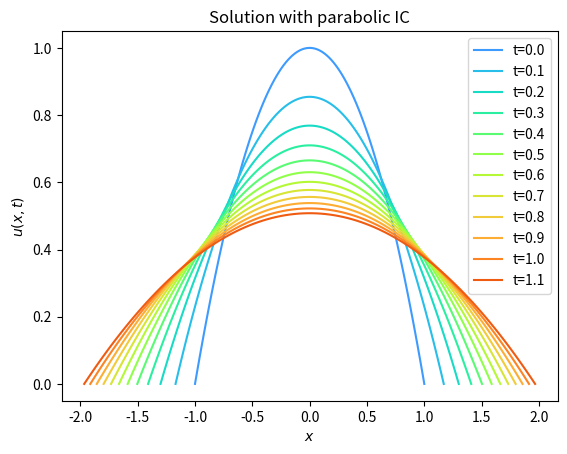

This chart was generated by the following Python code: (Note: this script raises an exception after producing the figure.)
# %%
import numpy as np
from scipy.integrate import solve_ivp
import matplotlib.pyplot as plt

#%%% Set up the problem %%%%%%%%%%%%%%%%%%%%%%%%%%%%%%%%%%%%%%%%%%%%%%%%%%%%%%%%
n= 100
h=  2 / (n+1)
### IMPORTANT: I'm going to have xi of length n+2 so the indices line up
###            (also makes the logic slightly cleaner-looking)
xi= np.linspace(-1, 1, n+2)

# discrete first derivative matrix
D1= np.diag(np.ones(n+1), 1) - np.diag(np.ones(n+1), -1)
# # replace the first and last entries with second-order accurate approximations
D1[0,:3]= np.array([-3, 4, -1])
D1[-1, -3:]= np.array([1, -4, 3])
D1 /= (2 * h)

# discrete second derivative matrix
D2= np.diag(-2*np.ones(n+2)) + np.diag(np.ones(n+1), 1) + np.diag(np.ones(n+1), -1)
D2[0, :4]= np.array([2, -5, 4, -1])
D2[-1, -4:]= np.array([-1, 4, -5, 2])
D2 /= h**2

def F(t, w):
    '''
    ∂_t u(ξ_j, t) = 1/x_f(t)^2 
    [ 1/2 * [ (1 + ξ_j) ∂_ξ u(1,t) + (1 - ξ_j) ∂_ξ u(-1, t)] ∂_ξ u(ξ_j, t) 
    + u(ξ_j, t) ∂_ξξ u(ξ_j, t) + (∂_ξ u(ξ_j, t))^2 ]

    w = (u_0, ..., u_{n+1}, x_L, x_R)
    '''
    u= w[:-2]
    xL= w[-2]
    xR= w[-1]
    xf= 1/2 * (xR-xL)
    # spacial derivatives of u
    du= D1 @ u
    ddu= D2 @ u

    dt_u= 1 / xf**2 * (
        -1/2 * ((1 + xi) * du[n+1] + (1 - xi) * du[0]) * du 
        + u * ddu + (du)**2
    )
    # ∂_ξ u(1,t) = du[n+1]
    dt_xR= -du[n+1] / xf
    dt_xL= -du[0] / xf
    result= np.zeros_like(w)
    result[:-2]= dt_u
    result[-2]= dt_xL
    result[-1]= dt_xR

    return result


#%%% obtain solutions %%%%%%%%%%%%%%%%%%%%%%%%%%%%%%%%%%%%%%%%%%%%%%%%%%%%%%%%%%

t_eval= np.arange(0, 1.2, 0.1)

def w0(f):
    u0= f(xi)
    w0= np.zeros(n+4)
    w0[:n+2]= u0
    w0[-2]= -1
    w0[-1]= 1

    return w0

w0_exact= w0(lambda x: 1 - x**2)
w0_other= w0(lambda x: 1 - 0.99 * np.cos(2 * np.pi * x))


sol_exact= solve_ivp(F, [0, 1.2], w0_exact, method='BDF', t_eval=t_eval)
sol_other= solve_ivp(F, [0, 1.2], w0_other, method='BDF', t_eval=t_eval)

#%%% plotting functions %%%%%%%%%%%%%%%%%%%%%%%%%%%%%%%%%%%%%%%%%%%%%%%%%%%%%%%%

def post_process(sol):
    t= sol.t
    y= sol.y
    # first coord is time, second is space
    y= y.T
    xR= y[:, -2]
    xL= y[:, -1]
    u= y[:, :-2]

    # undo the change of variables to get x(t) from ξ(t)
    xo= 1/2 * (xL + xR)
    xf= 1/2 * (xL - xR)
    x= xi[None, :] * xf[:, None] + xo[:, None]

    return t, x, u

def plot_figures_normalized(sol, xi):
    n= len(xi) - 2
    t, x, u= post_process(sol)

    # get u(ξ,t) / u_max (t)
    u_max= np.max(u, axis=-1)
    u_normalized= u / u_max[:, None]

    # pretty colors
    n= len(t)
    colors= plt.cm.turbo(np.linspace(0.2, 0.8, n))

    fig, ax= plt.subplots()

    for i in range(len(t)):
        ax.plot(xi,u_normalized[i], color=colors[i])

    ax.plot(xi, 1 - xi**2, color='k', linestyle=':')    
    legend_labels= [f't={ti:.1f}' for ti in t] + [r'$1 - \xi^2$']
    ax.legend(legend_labels, bbox_to_anchor=(1, 1))
    ax.set_xlabel(r'$\xi$')
    ax.set_ylabel(r'$\frac{u(\xi, t)}{u_\text{max}(t)}$')
    return fig, ax

def plot_figures(sol, xi):
    n= len(xi) - 2
    t, x, u= post_process(sol)

    # pretty colors
    n= len(t)
    colors= plt.cm.turbo(np.linspace(0.2, 0.8, n))

    fig, ax= plt.subplots()

    for i in range(len(t)):
        ax.plot(x[i], u[i], color=colors[i])
    legend_labels= [f't={ti:.1f}' for ti in t]
    plt.legend(legend_labels, bbox_to_anchor=(1,1))
    ax.set_xlabel(r'$x$')
    ax.set_ylabel(r'$u(x, t)$')
    return fig, ax



#%%% Create Plots %%%%%%%%%%%%%%%%%%%%%%%%%%%%%%%%%%%%%%%%%%%%%%%%%%%%%%%%%%%%%%

_, ax= plot_figures(sol_exact, xi)
ax.set_title(f'Solution with parabolic IC')
plt.savefig("../../HW8/exact.eps", bbox_inches="tight")
plt.show()

_, ax= plot_figures_normalized(sol_exact, xi)
ax.set_title(f'Normalized solution with parabolic IC')
plt.savefig("../../HW8/exact_normalized.eps", bbox_inches="tight")
plt.show()

_, ax= plot_figures(sol_other, xi)
ax.set_title(f'Solution with sinusoidal IC')
plt.savefig("../../HW8/other.eps", bbox_inches="tight")
plt.show()

_, ax= plot_figures_normalized(sol_other, xi)
ax.set_title(f'Normalized solution with sinusoidal IC')
plt.savefig("../../HW8/other_normalized.eps", bbox_inches="tight")
plt.show()
# %%
